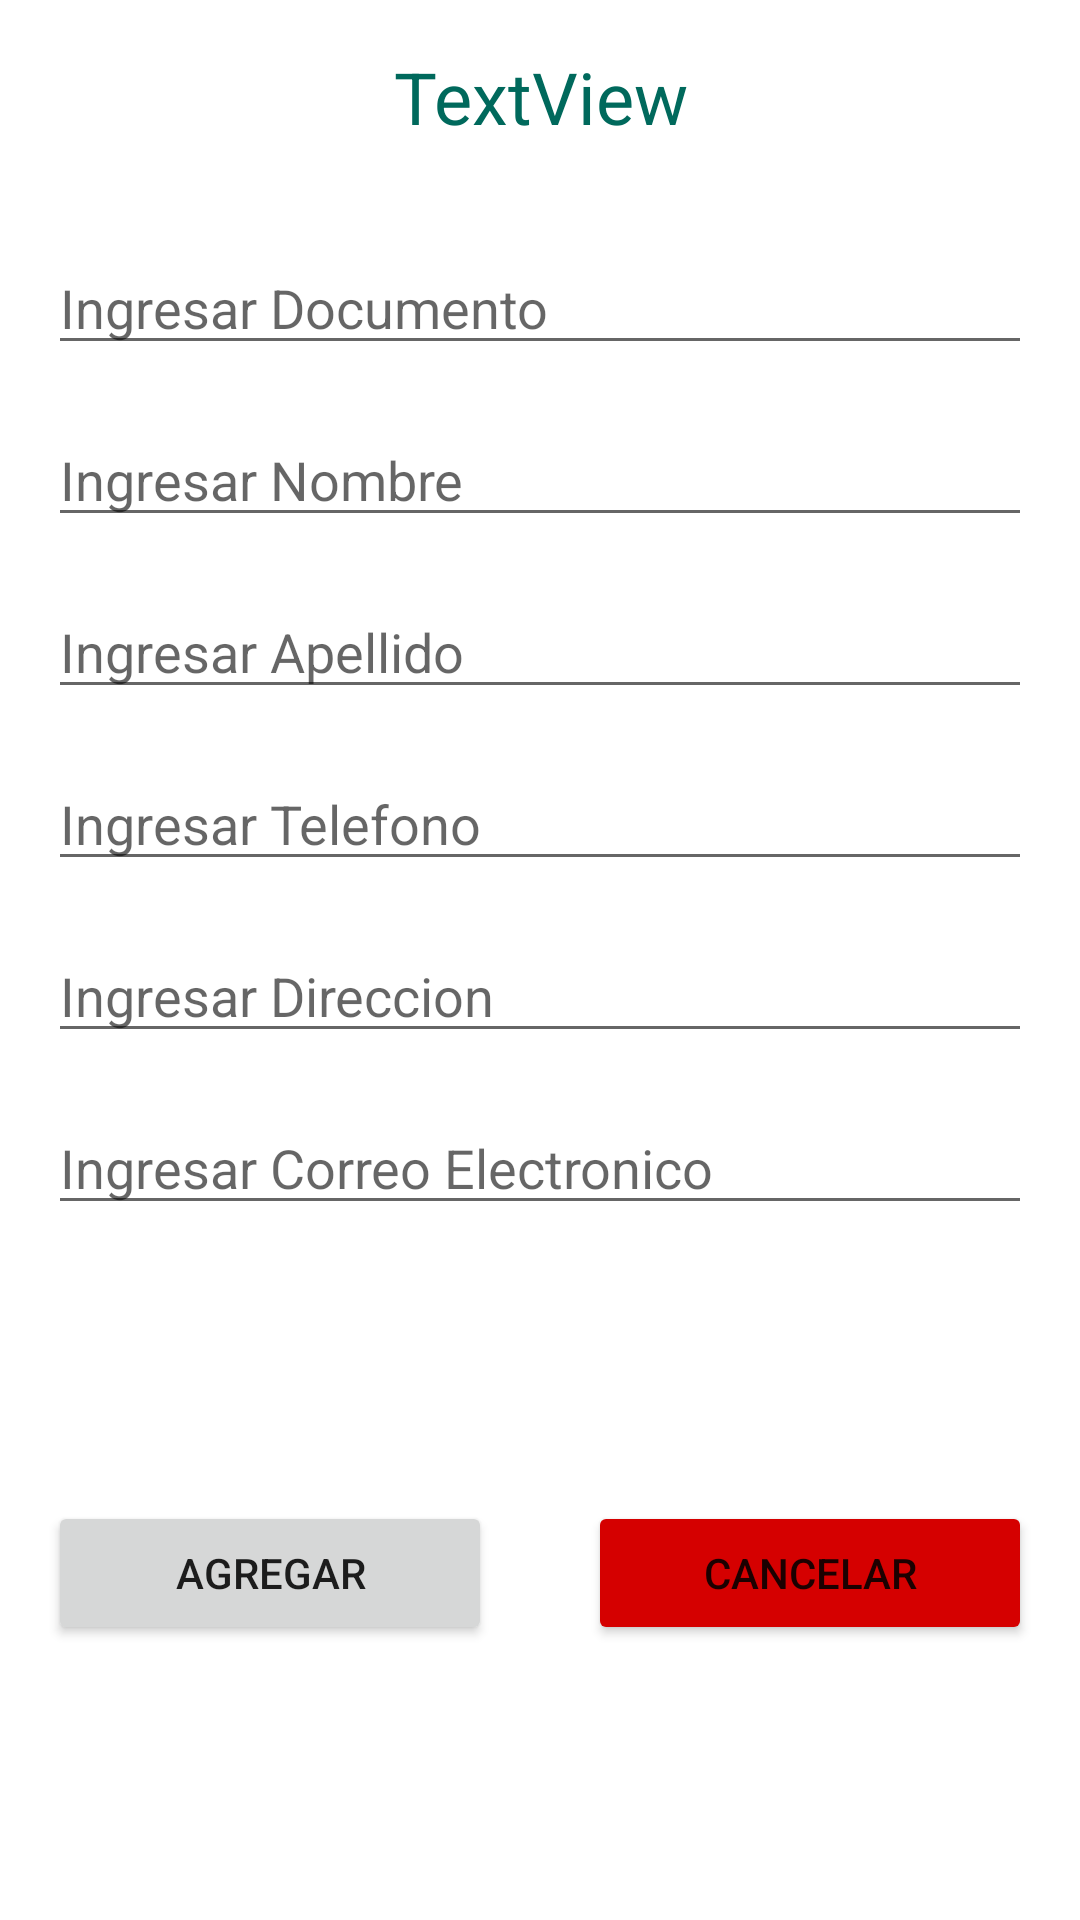

Android layout source for this screen:
<!-- AndroidManifest.xml: application theme Theme.Transportadora -->
<!-- res/layout/dialog_form.xml -->
<?xml version="1.0" encoding="utf-8"?>
<androidx.constraintlayout.widget.ConstraintLayout xmlns:android="http://schemas.android.com/apk/res/android"
    xmlns:app="http://schemas.android.com/apk/res-auto"
    xmlns:tools="http://schemas.android.com/tools"
    android:layout_width="match_parent"
    android:layout_height="wrap_content">

    <TextView
        android:id="@+id/tx_title_form"
        android:layout_width="0dp"
        android:layout_height="wrap_content"
        android:layout_marginTop="16dp"
        android:gravity="center"
        android:text="TextView"
        android:textColor="@color/teal_personalize"
        android:textSize="24sp"
        app:layout_constraintEnd_toEndOf="parent"
        app:layout_constraintStart_toStartOf="parent"
        app:layout_constraintTop_toTopOf="parent" />

    <EditText
        android:id="@+id/edit_tx_identy"
        android:layout_width="0dp"
        android:layout_height="wrap_content"
        android:layout_marginStart="16dp"
        android:layout_marginTop="32dp"
        android:layout_marginEnd="16dp"
        android:ems="10"
        android:hint="@string/hint_document"
        android:inputType="textPersonName"
        app:layout_constraintEnd_toEndOf="parent"
        app:layout_constraintStart_toStartOf="parent"
        app:layout_constraintTop_toBottomOf="@+id/tx_title_form" />

    <EditText
        android:id="@+id/edit_tx_name"
        android:layout_width="0dp"
        android:layout_height="wrap_content"
        android:layout_marginStart="16dp"
        android:layout_marginTop="16dp"
        android:layout_marginEnd="16dp"
        android:ems="10"
        android:hint="@string/hint_name"
        android:inputType="textPersonName"
        app:layout_constraintEnd_toEndOf="parent"
        app:layout_constraintStart_toStartOf="parent"
        app:layout_constraintTop_toBottomOf="@+id/edit_tx_identy" />

    <EditText
        android:id="@+id/edit_tx_lastname"
        android:layout_width="0dp"
        android:layout_height="wrap_content"
        android:layout_marginStart="16dp"
        android:layout_marginTop="16dp"
        android:layout_marginEnd="16dp"
        android:ems="10"
        android:hint="@string/hint_lastname"
        android:inputType="textPersonName"
        app:layout_constraintEnd_toEndOf="parent"
        app:layout_constraintStart_toStartOf="parent"
        app:layout_constraintTop_toBottomOf="@+id/edit_tx_name" />

    <EditText
        android:id="@+id/edit_tx_phone"
        android:layout_width="0dp"
        android:layout_height="wrap_content"
        android:layout_marginStart="16dp"
        android:layout_marginTop="16dp"
        android:layout_marginEnd="16dp"
        android:ems="10"
        android:hint="@string/hint_phone"
        android:inputType="phone"
        app:layout_constraintEnd_toEndOf="parent"
        app:layout_constraintStart_toStartOf="parent"
        app:layout_constraintTop_toBottomOf="@+id/edit_tx_lastname" />

    <EditText
        android:id="@+id/edit_tx_adress"
        android:layout_width="0dp"
        android:layout_height="wrap_content"
        android:layout_marginStart="16dp"
        android:layout_marginTop="16dp"
        android:layout_marginEnd="16dp"
        android:ems="10"
        android:hint="@string/hint_adresss"
        android:inputType="textPersonName"
        app:layout_constraintEnd_toEndOf="parent"
        app:layout_constraintStart_toStartOf="parent"
        app:layout_constraintTop_toBottomOf="@+id/edit_tx_phone" />

    <EditText
        android:id="@+id/edit_tx_email"
        android:layout_width="0dp"
        android:layout_height="wrap_content"
        android:layout_marginStart="16dp"
        android:layout_marginTop="16dp"
        android:layout_marginEnd="16dp"
        android:ems="10"
        android:hint="@string/hint_email"
        android:inputType="textEmailAddress"
        app:layout_constraintEnd_toEndOf="parent"
        app:layout_constraintStart_toStartOf="parent"
        app:layout_constraintTop_toBottomOf="@+id/edit_tx_adress" />

    <Button
        android:id="@+id/btn_modal_add"
        android:layout_width="0dp"
        android:layout_height="wrap_content"
        android:layout_marginStart="16dp"
        android:layout_marginTop="16dp"
        android:layout_marginEnd="16dp"
        android:layout_marginBottom="16dp"
        android:text="@string/title_add"
        app:layout_constraintBottom_toBottomOf="parent"
        app:layout_constraintEnd_toStartOf="@+id/btn_modal_cancel"
        app:layout_constraintStart_toStartOf="parent"
        app:layout_constraintTop_toBottomOf="@+id/edit_tx_email" />

    <Button
        android:id="@+id/btn_modal_cancel"
        android:layout_width="0dp"
        android:layout_height="wrap_content"
        android:layout_marginStart="16dp"
        android:layout_marginTop="16dp"
        android:layout_marginEnd="16dp"
        android:layout_marginBottom="16dp"
        android:backgroundTint="@color/red"
        android:text="@string/title_cancelar"
        app:layout_constraintBottom_toBottomOf="parent"
        app:layout_constraintEnd_toEndOf="parent"
        app:layout_constraintStart_toEndOf="@+id/btn_modal_add"
        app:layout_constraintTop_toBottomOf="@+id/edit_tx_email" />

</androidx.constraintlayout.widget.ConstraintLayout>
<!-- resources referenced by this layout -->
<resources>
  <color name="red">#D50000</color>
  <color name="teal_personalize">#00695C</color>
  <string name="hint_adresss">Ingresar Direccion</string>
  <string name="hint_document">Ingresar Documento</string>
  <string name="hint_email">Ingresar Correo Electronico</string>
  <string name="hint_lastname">Ingresar Apellido</string>
  <string name="hint_name">Ingresar Nombre</string>
  <string name="hint_phone">Ingresar Telefono</string>
  <string name="title_add">Agregar</string>
  <string name="title_cancelar">Cancelar</string>
  <style name="Theme.Transportadora" parent="Theme.MaterialComponents.DayNight.DarkActionBar">
          
          <item name="colorPrimary">@color/teal_personalize</item>
          <item name="colorPrimaryVariant">@color/purple_700</item>
          <item name="colorOnPrimary">@color/white</item>
          
          <item name="colorSecondary">@color/teal_200</item>
          <item name="colorSecondaryVariant">@color/teal_700</item>
          <item name="colorOnSecondary">@color/black</item>
          
          <item name="android:statusBarColor">?attr/colorPrimaryVariant</item>
          
      </style>
  <color name="purple_700">#FF3700B3</color>
  <color name="white">#FFFFFFFF</color>
  <color name="teal_200">#FF03DAC5</color>
  <color name="teal_700">#FF018786</color>
  <color name="black">#FF000000</color>
</resources>
